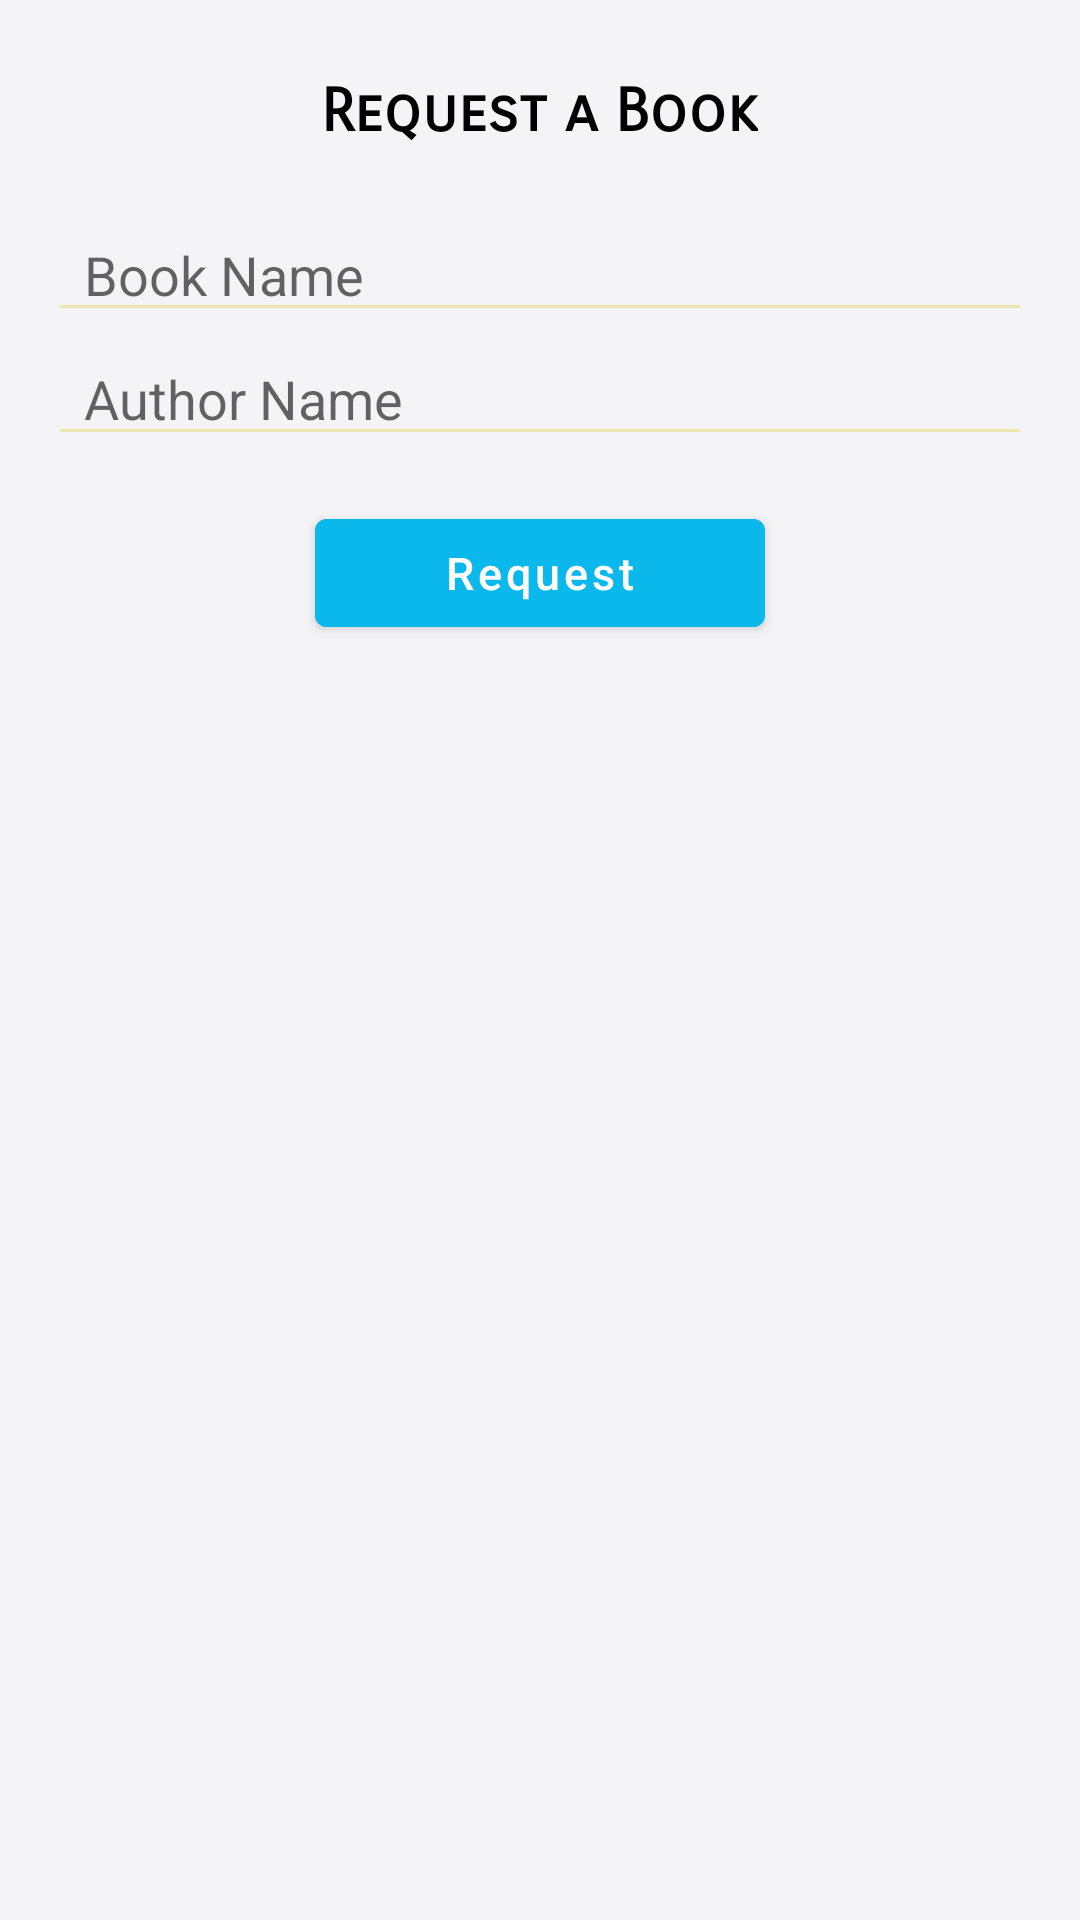

Here is an Android app screen rendered from its layout file. Give the layout XML and the strings, colors and styles it references.
<!-- AndroidManifest.xml: application theme AppTheme -->
<!-- res/layout/request_book_dialogue.xml -->
<?xml version="1.0" encoding="utf-8"?>
<LinearLayout xmlns:android="http://schemas.android.com/apk/res/android"
    android:layout_width="350dp"
    android:layout_height="wrap_content"
    android:background="#F4F3F6"
    android:orientation="vertical">

    <TextView
        android:layout_width="wrap_content"
        android:layout_height="wrap_content"
        android:layout_gravity="center"
        android:layout_marginTop="25dp"
        android:fontFamily="sans-serif-smallcaps"
        android:text="@string/request_a_book"
        android:textColor="@android:color/black"
        android:textSize="20sp"
        android:textStyle="bold" />

    <EditText
        android:id="@+id/bookNameRequest"
        android:layout_width="match_parent"
        android:layout_height="wrap_content"
        android:layout_marginStart="16dp"
        android:layout_marginTop="20dp"
        android:layout_marginEnd="16dp"
        android:autofillHints="@string/book_name"
        android:backgroundTint="#ECE7B1"
        android:elevation="1dp"
        android:ems="10"
        android:hint="@string/book_name"
        android:inputType="textCapWords"
        android:lines="1"
        android:maxLines="1"
        android:paddingStart="12dp"
        android:paddingEnd="12dp" />

    <EditText
        android:id="@+id/authorNameRequest"
        android:layout_width="match_parent"
        android:layout_height="wrap_content"
        android:layout_marginStart="16dp"
        android:layout_marginEnd="16dp"
        android:autofillHints="@string/author_name"
        android:backgroundTint="#ECE7B1"
        android:elevation="1dp"
        android:ems="10"
        android:hint="@string/author_name"
        android:inputType="textCapWords"
        android:lines="1"
        android:maxLines="1"
        android:paddingStart="12dp"
        android:paddingEnd="12dp" />


    <Button
        android:id="@+id/requestBookBtn"
        android:layout_width="150dp"
        android:layout_height="wrap_content"
        android:layout_gravity="center"
        android:layout_marginTop="15dp"
        android:backgroundTint="#0BB8EC"
        android:text="@string/request"
        android:textAllCaps="false"
        android:textSize="15sp" />

    <ProgressBar
        android:id="@+id/progressBarRequestDialogue"
        android:layout_width="35sp"
        android:visibility="invisible"
        android:layout_height="35dp"
        android:layout_gravity="center"
        android:layout_marginBottom="18dp" />


</LinearLayout>
<!-- resources referenced by this layout -->
<resources>
  <string name="author_name">Author Name</string>
  <string name="book_name">Book Name</string>
  <string name="request">Request</string>
  <string name="request_a_book">Request a Book</string>
  <style name="AppTheme" parent="Theme.MaterialComponents.Light.NoActionBar">
          
          <item name="colorPrimary">@color/colorPrimary</item>
          <item name="colorPrimaryDark">#F1F1F1</item>
          <item name="colorAccent">@color/colorAccent</item>
      </style>
  <color name="colorPrimary">#6200EE</color>
  <color name="colorAccent">#03DAC5</color>
</resources>
